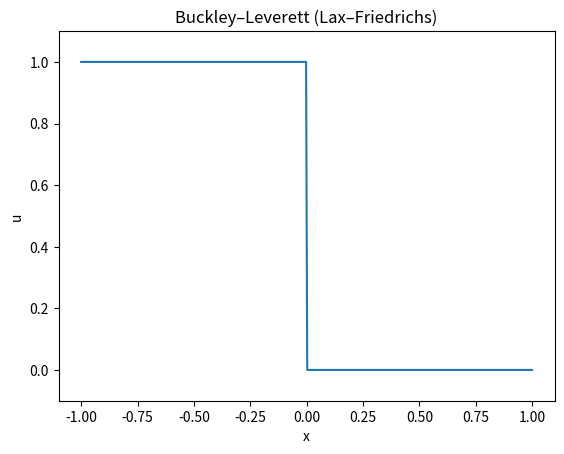

Generate this figure with matplotlib:
import numpy as np
import matplotlib.pyplot as plt
from matplotlib.animation import FuncAnimation

Nx = 400
x_min, x_max = -1, 1
dx = (x_max - x_min)/Nx
x = np.linspace(x_min, x_max, Nx)

dt = 0.4 * dx / 2  
T = 0.5
Nt = int(T/dt)

u = np.zeros(Nx)
u[x < 0] = 1

def f(u):
    return u**2 / (u**2 + 0.5*(1-u)**2)

fig, ax = plt.subplots()
line, = ax.plot(x, u)
ax.set_ylim(-0.1, 1.1)
ax.set_xlabel("x")
ax.set_ylabel("u")
ax.set_title("Buckley–Leverett (Lax–Friedrichs)")

def step(u):
    u_new = np.copy(u)
    for i in range(1, Nx-1):
        u_new[i] = 0.5*(u[i+1] + u[i-1]) \
                   - (dt/(2*dx))*(f(u[i+1]) - f(u[i-1]))
    return u_new

def update(frame):
    global u
    u = step(u)
    line.set_ydata(u)
    ax.set_title(f"t = {frame*dt:.3f}")
    return line,

ani = FuncAnimation(fig, update, frames=Nt, interval=30)

plt.show()
